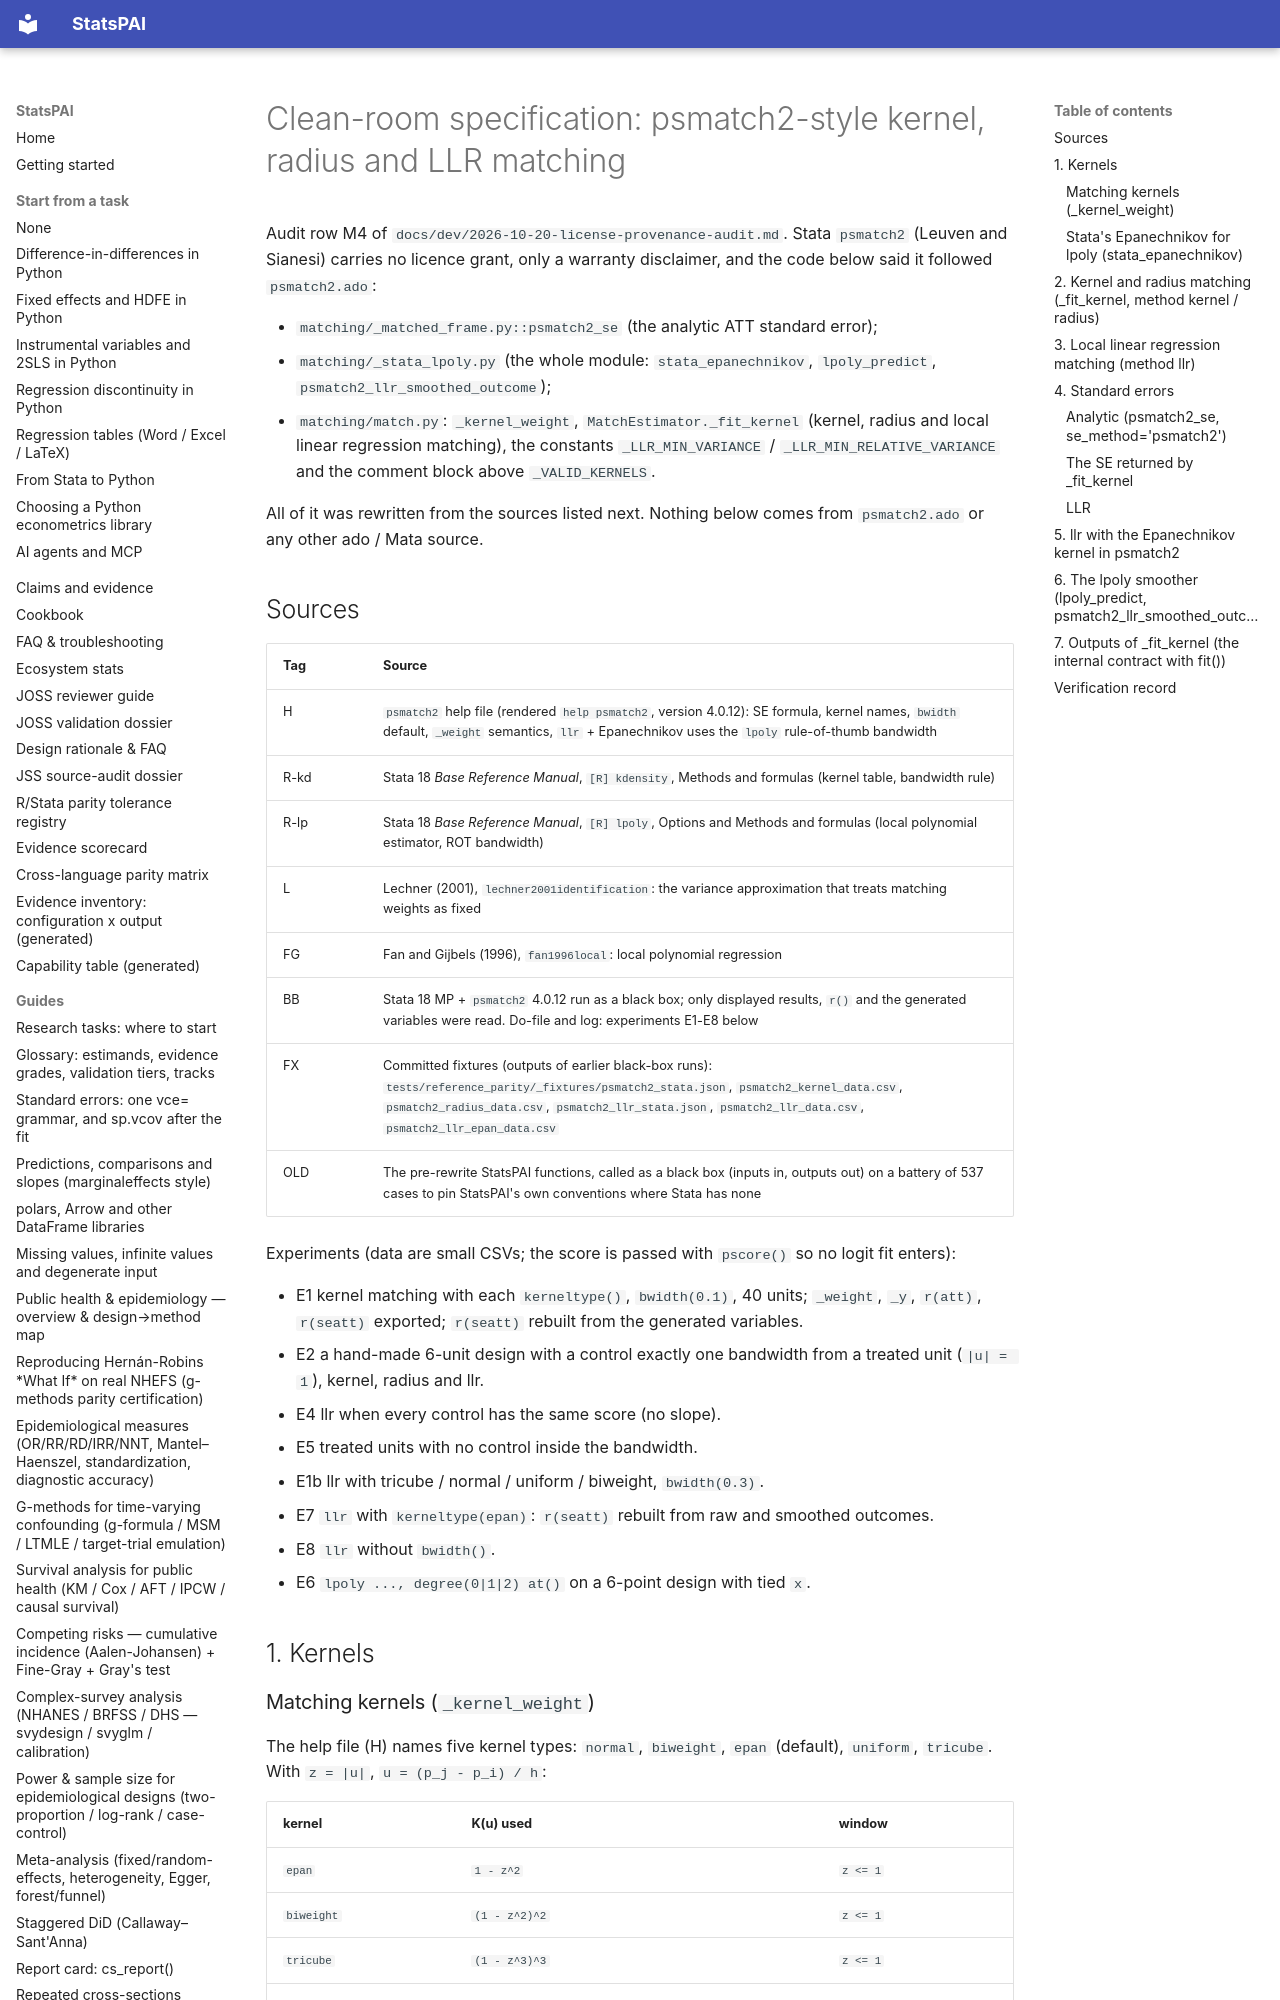

repository: brycewang-stanford/StatsPAI · page: dev/cleanroom/psmatch2/index.html · generator: mkdocs

# Clean-room specification: psmatch2-style kernel, radius and LLR matching

Audit row M4 of `docs/dev/2026-10-20-license-provenance-audit.md`. Stata
`psmatch2` (Leuven and Sianesi) carries no licence grant, only a warranty
disclaimer, and the code below said it followed `psmatch2.ado`:

- `matching/_matched_frame.py::psmatch2_se` (the analytic ATT standard error);
- `matching/_stata_lpoly.py` (the whole module: `stata_epanechnikov`,
  `lpoly_predict`, `psmatch2_llr_smoothed_outcome`);
- `matching/match.py`: `_kernel_weight`, `MatchEstimator._fit_kernel`
  (kernel, radius and local linear regression matching), the constants
  `_LLR_MIN_VARIANCE` / `_LLR_MIN_RELATIVE_VARIANCE` and the comment block
  above `_VALID_KERNELS`.

All of it was rewritten from the sources listed next. Nothing below comes
from `psmatch2.ado` or any other ado / Mata source.

## Sources

| Tag | Source |
| --- | --- |
| H | `psmatch2` help file (rendered `help psmatch2`, version 4.0.12): SE formula, kernel names, `bwidth` default, `_weight` semantics, `llr` + Epanechnikov uses the `lpoly` rule-of-thumb bandwidth |
| R-kd | Stata 18 *Base Reference Manual*, `[R] kdensity`, Methods and formulas (kernel table, bandwidth rule) |
| R-lp | Stata 18 *Base Reference Manual*, `[R] lpoly`, Options and Methods and formulas (local polynomial estimator, ROT bandwidth) |
| L | Lechner (2001), `lechner2001identification`: the variance approximation that treats matching weights as fixed |
| FG | Fan and Gijbels (1996), `fan1996local`: local polynomial regression |
| BB | Stata 18 MP + `psmatch2` 4.0.12 run as a black box; only displayed results, `r()` and the generated variables were read. Do-file and log: experiments E1-E8 below |
| FX | Committed fixtures (outputs of earlier black-box runs): `tests/reference_parity/_fixtures/psmatch2_stata.json`, `psmatch2_kernel_data.csv`, `psmatch2_radius_data.csv`, `psmatch2_llr_stata.json`, `psmatch2_llr_data.csv`, `psmatch2_llr_epan_data.csv` |
| OLD | The pre-rewrite StatsPAI functions, called as a black box (inputs in, outputs out) on a battery of 537 cases to pin StatsPAI's own conventions where Stata has none |

Experiments (data are small CSVs; the score is passed with `pscore()` so
no logit fit enters):

- E1 kernel matching with each `kerneltype()`, `bwidth(0.1)`, 40 units;
  `_weight`, `_y`, `r(att)`, `r(seatt)` exported; `r(seatt)` rebuilt from
  the generated variables.
- E2 a hand-made 6-unit design with a control exactly one bandwidth from a
  treated unit (`|u| = 1`), kernel, radius and llr.
- E4 llr when every control has the same score (no slope).
- E5 treated units with no control inside the bandwidth.
- E1b llr with tricube / normal / uniform / biweight, `bwidth(0.3)`.
- E7 `llr` with `kerneltype(epan)`: `r(seatt)` rebuilt from raw and smoothed
  outcomes.
- E8 `llr` without `bwidth()`.
- E6 `lpoly ..., degree(0|1|2) at()` on a 6-point design with tied `x`.

## 1. Kernels
